Photos from the image-classification dataset "Preprocessed Dataset" in the GitHub repository shuvashisofficial/Butterfly-Optimization-and-Deep-Learning-to-Classify-Heart-Sound-Signal. Its 2 classes are: healthy, unhealthy.

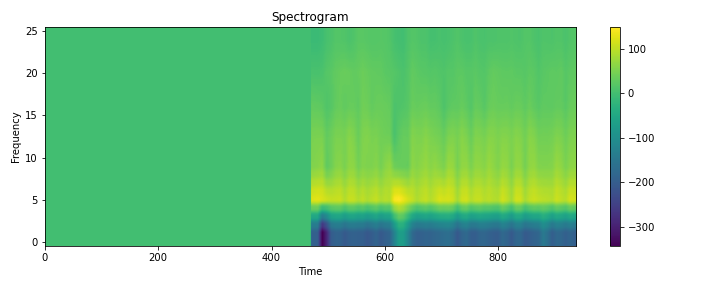
Label: unhealthy

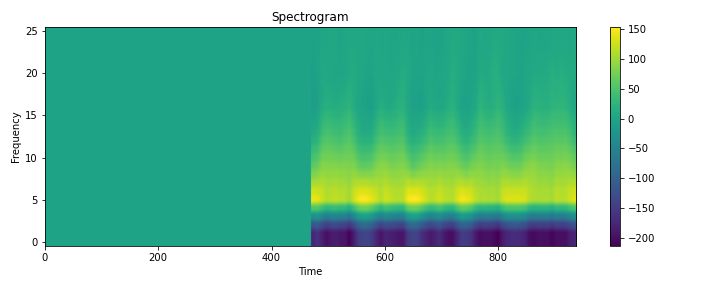
Label: healthy

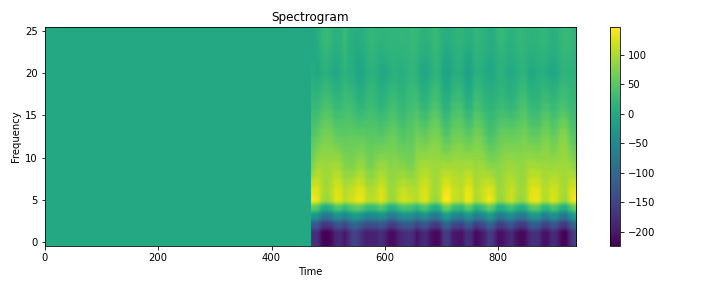
Label: unhealthy

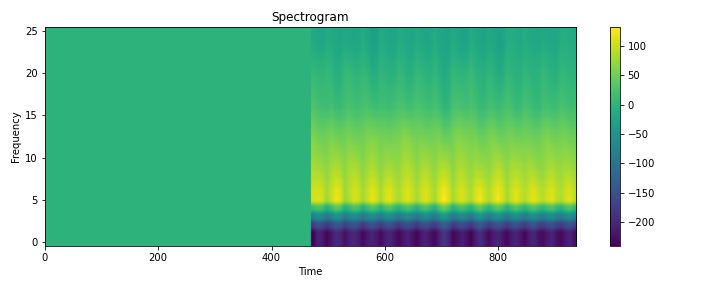
Label: healthy

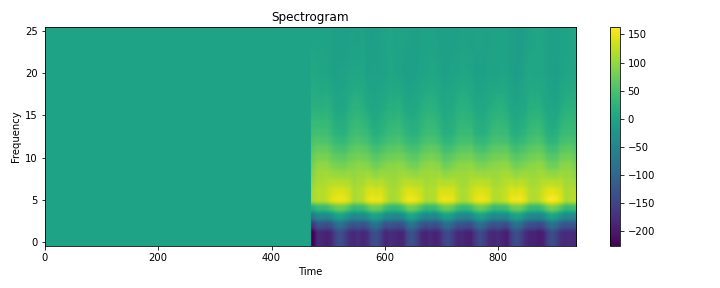
Label: healthy

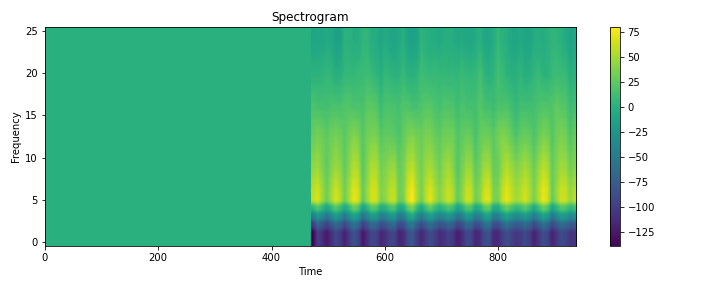
Label: healthy
